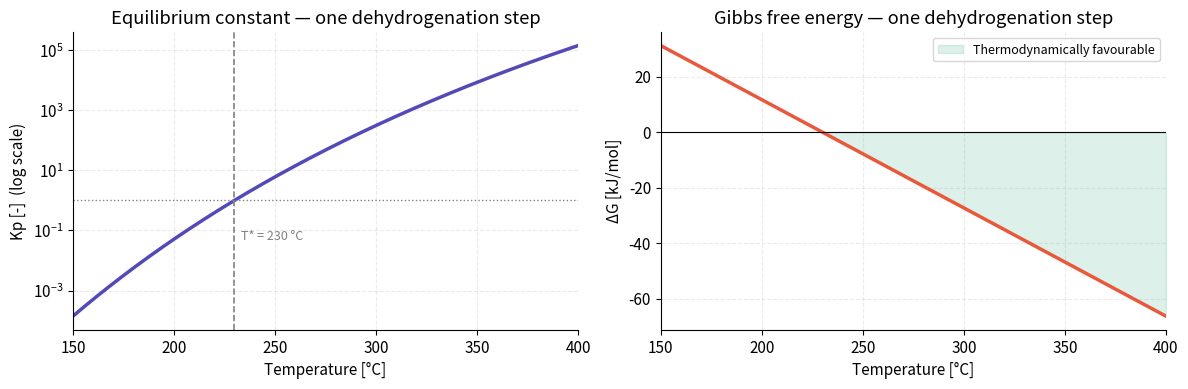

The script that saved this image: (Note: this script raises an exception after producing the figure.)
import numpy as np
import pandas as pd
import matplotlib.pyplot as plt
import matplotlib.gridspec as gridspec
from scipy.integrate import solve_ivp
from scipy.interpolate import interp1d
from scipy.optimize import brentq
import warnings
warnings.filterwarnings('ignore')

# ── Plot style ───────────────────────────────────────────────────────────────
plt.rcParams.update({
    'figure.dpi': 140,
    'font.size': 11,
    'axes.spines.top': False,
    'axes.spines.right': False,
    'axes.grid': True,
    'grid.alpha': 0.25,
    'grid.linestyle': '--',
    'lines.linewidth': 2.0,
})

COLORS = {
    'H18': '#E8593C', 'H12': '#F2A623', 'H6': '#1D9E75',
    'DBT': '#534AB7', 'H2': '#185FA5',
}
print("Imports OK")


# ── Constants ────────────────────────────────────────────────────────────────
R_GAS = 8.314          # J/(mol·K), universal gas constant

# Molecular weights [g/mol]
MW = {
    'H18DBT': 290.4,
    'H12DBT': 284.4,
    'H6DBT':  278.4,
    'DBT':    272.4,
    'H2':       2.016,
}

# Thermodynamic parameters (per mol H₂ released)
DH_PER_H2 =  65.4e3   # J/mol H₂  (endothermic, literature value for DBT/Pt)
DS_PER_H2 = 130.0     # J/(mol H₂·K)

# Per reaction step (3 H₂ per step)
DH_STEP = 3 * DH_PER_H2   # J/mol_carrier  = +196.2 kJ/mol
DS_STEP = 3 * DS_PER_H2   # J/(mol_carrier·K)

# Liquid-phase properties of H₁₈-DBT feed
RHO_LIQ  = 895.0          # kg/m³ ≈ 0.895 g/mL (Hydrogenious data, ~25°C)
C_LIQ_0  = (RHO_LIQ * 1e3 / MW['H18DBT']) / 1e3   # mol/L  ≈ 3.08 mol/L

print(f"Feed concentration C₀(H18-DBT) = {C_LIQ_0:.3f} mol/L")
print(f"H₂ gravimetric capacity = {9*2/MW['H18DBT']*100:.1f} wt%")

# ── WHSV helper ───────────────────────────────────────────────────────────────
# WHSV (Weight Hourly Space Velocity) is the scale-independent design variable.
# WHSV = mass_feed_rate [g/h] / W_cat [g]  →  units h⁻¹
# With F0 = 1 mol/s as PFR basis:
F0_REF = 1.0                             # mol/s  (PFR integration basis)
F0_G_H = F0_REF * MW['H18DBT'] * 3600   # g/h  ≈ 1.045 × 10⁶ g/h

def whsv(W_kg):
    'Convert catalyst mass W [kg] to WHSV [h-1] at F0 = 1 mol/s basis.'
    return F0_G_H / (W_kg * 1000 + 1e-9)   # guard against W=0

print(f"F₀ basis = {F0_G_H/1e6:.3f} t/h H₁₈-DBT  (F₀ = 1 mol/s)")
print(f"WHSV range plotted: {whsv(3000):.2f} – {whsv(10):.1f}  h⁻¹  (literature: 0.3–5 h⁻¹)")


def kp_equilibrium(T):
    """Equilibrium constant Kp for one dehydrogenation step at T [K]."""
    dG = DH_STEP - T * DS_STEP
    return np.exp(-dG / (R_GAS * T))

T_plot = np.linspace(150 + 273.15, 400 + 273.15, 300)
Kp_vals = kp_equilibrium(T_plot)

# Temperature at which ΔG = 0 (onset of spontaneity)
T_eq = DH_STEP / DS_STEP - 273.15   # °C
print(f"Reaction becomes spontaneous (ΔG < 0) above T = {T_eq:.0f} °C")

# ── Plot ──────────────────────────────────────────────────────────────────────
fig, (ax1, ax2) = plt.subplots(1, 2, figsize=(12, 4))

ax1.semilogy(T_plot - 273.15, Kp_vals, color='#534AB7', lw=2.5)
ax1.axvline(T_eq, color='gray', ls='--', lw=1.2)
ax1.axhline(1, color='gray', ls=':', lw=1)
ax1.text(T_eq + 3, 0.05, f'T* = {T_eq:.0f} °C', fontsize=9, color='gray')
ax1.set_xlabel('Temperature [°C]')
ax1.set_ylabel('Kp [-]  (log scale)')
ax1.set_title('Equilibrium constant — one dehydrogenation step')
ax1.set_xlim(150, 400)

dG_vals = DH_STEP - T_plot * DS_STEP
ax2.plot(T_plot - 273.15, dG_vals / 1e3, color='#E8593C', lw=2.5)
ax2.axhline(0, color='black', lw=0.8)
ax2.fill_between(T_plot - 273.15, dG_vals / 1e3, 0,
                 where=(dG_vals < 0), alpha=0.15, color='#1D9E75',
                 label='Thermodynamically favourable')
ax2.set_xlabel('Temperature [°C]')
ax2.set_ylabel('ΔG [kJ/mol]')
ax2.set_title('Gibbs free energy — one dehydrogenation step')
ax2.legend(fontsize=9)
ax2.set_xlim(150, 400)

plt.tight_layout()
plt.savefig('figures/01_thermodynamics.png', bbox_inches='tight')
plt.show()


# ── Kinetic parameters ───────────────────────────────────────────────────────
# Pre-exponential factors [L/(kg_cat·s)]
K0  = np.array([2.0e5, 1.5e5, 8.0e4])

# Activation energies [J/mol]
EA  = np.array([95e3, 102e3, 110e3])

# H₂ adsorption inhibition constant [bar⁻¹]
K_H2_ADS = 0.20

def rate_constants(T):
    """Arrhenius rate constants at temperature T [K] → array [k1, k2, k3]."""
    return K0 * np.exp(-EA / (R_GAS * T))

# ── Arrhenius visualisation ───────────────────────────────────────────────────
T_arr = np.linspace(240 + 273.15, 350 + 273.15, 200)
K_arr = np.array([rate_constants(T) for T in T_arr])   # shape (200, 3)

fig, (ax1, ax2) = plt.subplots(1, 2, figsize=(12, 4))

labels = ['k₁ (H₁₈→H₁₂)', 'k₂ (H₁₂→H₆)', 'k₃ (H₆→DBT)']
clrs   = [COLORS['H18'], COLORS['H12'], COLORS['H6']]

for i, (lbl, clr) in enumerate(zip(labels, clrs)):
    ax1.semilogy(T_arr - 273.15, K_arr[:, i], label=lbl, color=clr)
ax1.set_xlabel('Temperature [°C]')
ax1.set_ylabel('k  [L kg⁻¹ s⁻¹]  (log scale)')
ax1.set_title('Arrhenius plot — three dehydrogenation steps')
ax1.legend(fontsize=9)

# Arrhenius linearisation: ln(k) vs 1/T
for i, (lbl, clr) in enumerate(zip(labels, clrs)):
    ax2.plot(1e3 / T_arr, np.log(K_arr[:, i]), label=lbl, color=clr)
ax2.set_xlabel('1000 / T  [K⁻¹]')
ax2.set_ylabel('ln(k)')
ax2.set_title('Arrhenius linearisation')
ax2.legend(fontsize=9)

# Annotate Ea slopes
for i, (clr, ea) in enumerate(zip(clrs, EA / 1e3)):
    x_mid = (1e3 / T_arr).mean()
    y_mid = np.log(K_arr[:, i]).mean()
    ax2.annotate(f'Eₐ = {ea:.0f} kJ/mol', xy=(x_mid, y_mid),
                 fontsize=8, color=clr, ha='center')

plt.tight_layout()
plt.savefig('figures/02_kinetics_arrhenius.png', bbox_inches='tight')
plt.show()

# Print rate constants at reference temperature
T_ref = 300 + 273.15
k_ref = rate_constants(T_ref)
print(f"Rate constants at 300 °C:")
for i, k in enumerate(k_ref):
    print(f"  k{i+1} = {k:.2e} L/(kg·s)")


def reaction_rates(F, T, p_H2=1.0):
    """
    Compute intrinsic reaction rates for three dehydrogenation steps.

    Parameters
    ----------
    F     : array [F_H18, F_H12, F_H6, F_DBT, F_H2], mol/s
    T     : temperature, K
    p_H2  : H₂ partial pressure, bar  (inhibition term)

    Returns
    -------
    r : array [r1, r2, r3], mol / (kg_cat · s)
    """
    F_liq       = np.maximum(F[:4], 0.0)        # avoid negative floats
    F_liq_total = F_liq.sum()

    # Liquid-phase concentrations (mol/L)
    x_liq = F_liq / (F_liq_total + 1e-30)
    C     = x_liq[:3] * C_LIQ_0                # only reactive species

    k          = rate_constants(T)
    inhibition = 1.0 + K_H2_ADS * p_H2
    r          = k * C / inhibition
    return r


def pfr_odes(W, F, T, p_H2=1.0):
    """
    ODE right-hand side for isothermal fixed-bed PFR.

    Independent variable : W [kg_cat]
    State vector         : F = [F_H18, F_H12, F_H6, F_DBT, F_H2]  [mol/s]
    """
    r = reaction_rates(F, T, p_H2)
    return [
        -r[0],            # H₁₈-DBT consumed in step 1
         r[0] - r[1],     # H₁₂-DBT produced in step 1, consumed in step 2
         r[1] - r[2],     # H₆-DBT  produced in step 2, consumed in step 3
         r[2],            # DBT      produced in step 3
         3*(r[0]+r[1]+r[2]),  # H₂  produced in all three steps
    ]


def solve_pfr(T, F0_H18=1.0, W_max=3000.0, p_H2=1.0, n_pts=600):
    """
    Solve PFR ODE system.

    Parameters
    ----------
    T       : temperature, K
    F0_H18  : molar feed of H₁₈-DBT, mol/s
    W_max   : total catalyst mass span, kg
    p_H2    : operating H₂ partial pressure, bar
    n_pts   : number of evaluation points

    Returns
    -------
    sol : scipy ODE solution object
    """
    F_init = [F0_H18, 0.0, 0.0, 0.0, 0.0]
    sol = solve_ivp(
        pfr_odes,
        (0.0, W_max),
        F_init,
        args=(T, p_H2),
        t_eval=np.linspace(0, W_max, n_pts),
        method='RK45',
        rtol=1e-7,
        atol=1e-10,
    )
    return sol


print("PFR model defined. Solving reference case at 300 °C ...")
sol_ref = solve_pfr(T=300 + 273.15, F0_H18=1.0, W_max=3000.0, p_H2=1.0)
print(f"Solver status: {'OK' if sol_ref.success else 'FAILED'}")


# ── Unpack reference solution ─────────────────────────────────────────────────
W_ref  = sol_ref.t
F_ref  = sol_ref.y      # shape (5, n_pts)

F_H18, F_H12, F_H6, F_DBT, F_H2 = F_ref
F0     = F_H18[0]

X_H18   = 1 - F_H18 / F0
DoD     = F_H2 / (9 * F0)

# Convert W → WHSV for scale-independent x-axis
WHSV_ref = whsv(W_ref + 1e-9)    # h⁻¹  (skip W=0)

# Catalyst mass for 95 % conversion ──────────────────────────────────────────
interp_X = interp1d(W_ref, X_H18, kind='linear')
W95 = brentq(lambda w: interp_X(w) - 0.95, W_ref[1], W_ref[-1])
WHSV95 = whsv(W95)
print(f"95 % conversion at WHSV = {WHSV95:.3f} h⁻¹  (W = {W95:.0f} kg for F₀ = 1 mol/s basis)")

# ── Plot 1: Molar flow profiles ───────────────────────────────────────────────
fig, axes = plt.subplots(1, 2, figsize=(13, 5))

ax = axes[0]
# Plot against WHSV; skip W=0 (infinite WHSV)
mask = W_ref > 5
for species, F_i, clr in zip(
        ['H₁₈-DBT', 'H₁₂-DBT', 'H₆-DBT', 'DBT', 'H₂ / 9'],
        [F_H18, F_H12, F_H6, F_DBT, F_H2/9],
        [COLORS['H18'], COLORS['H12'], COLORS['H6'], COLORS['DBT'], COLORS['H2']]):
    ls = '--' if species == 'H₂ / 9' else '-'
    ax.plot(WHSV_ref[mask], (F_i / F0)[mask], label=species, color=clr, ls=ls)
ax.axvline(WHSV95, color='gray', ls=':', lw=1)
ax.text(WHSV95 * 1.15, 0.05, f'WHSV₉₅ = {WHSV95:.2f} h⁻¹', fontsize=8.5, color='gray')
ax.set_xscale('log')
ax.invert_xaxis()
ax.set_xlabel('WHSV  [h⁻¹]  →  increasing contact time')
ax.set_ylabel('Normalised molar flow  F / F₀  [–]')
ax.set_title('Species profiles at 300 °C, P_H₂ = 1 bar')
ax.legend(fontsize=9)

ax = axes[1]
ax.plot(WHSV_ref[mask], (X_H18 * 100)[mask], color=COLORS['H18'], label='X(H₁₈-DBT)')
ax.plot(WHSV_ref[mask], (DoD * 100)[mask],   color=COLORS['H2'],  label='H₂ yield / DoD', ls='--')
ax.axvline(WHSV95, color='gray', ls=':', lw=1)
ax.set_xscale('log')
ax.invert_xaxis()
ax.set_xlabel('WHSV  [h⁻¹]  →  increasing contact time')
ax.set_ylabel('[%]')
ax.set_title('Conversion & H₂ yield at 300 °C, P_H₂ = 1 bar')
ax.legend(fontsize=9)
ax.set_ylim(0, 105)

plt.tight_layout()
plt.savefig('figures/03_reference_case.png', bbox_inches='tight')
plt.show()


T_cases = np.arange(260, 340, 10)   # °C: 260, 270, ..., 330
cmap    = plt.cm.RdYlGn(np.linspace(0.15, 0.92, len(T_cases)))

fig, axes = plt.subplots(1, 2, figsize=(13, 5))

results_T = {}
for T_C, clr in zip(T_cases, cmap):
    sol = solve_pfr(T=T_C + 273.15, W_max=3000.0, p_H2=1.0)
    W_s    = sol.t
    X_s    = 1 - sol.y[0] / sol.y[0, 0]
    D_s    = sol.y[4] / (9 * sol.y[0, 0])
    WS_s   = whsv(W_s + 1e-9)
    results_T[T_C] = dict(W=W_s, X=X_s, DoD=D_s, WHSV=WS_s)

    mask = W_s > 5
    axes[0].plot(WS_s[mask], (X_s * 100)[mask],  color=clr, label=f'{T_C} °C')
    axes[1].plot(WS_s[mask], (D_s * 100)[mask],  color=clr, label=f'{T_C} °C')

for ax, title, ylabel in zip(
        axes,
        ['H₁₈-DBT conversion vs. WHSV', 'H₂ yield vs. WHSV'],
        ['Conversion X(H₁₈-DBT)  [%]', 'H₂ yield (% of theoretical)']):
    ax.set_xscale('log')
    ax.invert_xaxis()
    ax.set_xlabel('WHSV  [h⁻¹]  →  increasing contact time')
    ax.set_ylabel(ylabel)
    ax.set_title(title)
    ax.legend(fontsize=8, ncol=2)

plt.tight_layout()
plt.savefig('figures/04_temperature_parametric.png', bbox_inches='tight')
plt.show()

# Summary table: WHSV for 95 % conversion at each T
print("\nWHSV required for 95% H₁₈-DBT conversion (literature: 0.3–1 h⁻¹ range):")
print(f"{'T [°C]':>8} {'WHSV₉₅ [h⁻¹]':>14} {'W₉₅ [kg]':>10}")
for T_C, res in results_T.items():
    try:
        interp = interp1d(res['W'], res['X'])
        w95    = brentq(lambda w: interp(w) - 0.95, res['W'][1], res['W'][-1])
        ws95   = whsv(w95)
        print(f"{T_C:>8}   {ws95:>14.3f}   {w95:>10.0f}")
    except Exception:
        print(f"{T_C:>8}   {'not reached':>14}")


P_H2_cases = [0.05, 0.25, 0.5, 1.0, 2.0, 5.0]   # bar
cmap_p     = plt.cm.Blues(np.linspace(0.25, 0.95, len(P_H2_cases)))

fig, ax = plt.subplots(figsize=(8, 5))

for P, clr in zip(P_H2_cases, cmap_p):
    sol  = solve_pfr(T=300 + 273.15, W_max=3000.0, p_H2=P)
    DoD  = sol.y[4] / (9 * sol.y[0, 0])
    WS   = whsv(sol.t + 1e-9)
    mask = sol.t > 5
    ax.plot(WS[mask], (DoD * 100)[mask], color=clr, label=f'P_H₂ = {P} bar')

ax.set_xscale('log')
ax.invert_xaxis()
ax.set_xlabel('WHSV  [h⁻¹]  →  increasing contact time')
ax.set_ylabel('H₂ yield  [%]')
ax.set_title('H₂ inhibition effect at 300 °C')
ax.legend(fontsize=9, title='H₂ partial pressure')
plt.tight_layout()
plt.savefig('figures/05_h2_backpressure.png', bbox_inches='tight')
plt.show()
print("→ Implication: keeping P_H₂ < 0.5 bar roughly doubles H₂ yield at WHSV ~ 1 h⁻¹")


# ── Plant sizing ─────────────────────────────────────────────────────────────
LHV_H2        = 120e6      # J/kg H₂ (lower heating value)
P_PLANT_W     = 1.0e6      # W  →  1 MW H₂ output target
ANNUAL_HOURS  = 8000       # h/year
AVAIL         = 0.95       # target H₁₈-DBT conversion

MW_H2_KG      = MW['H2'] / 1000           # kg/mol
F_H2_req      = P_PLANT_W / LHV_H2 / MW_H2_KG   # mol/s H₂ required
F_H18_req     = (F_H2_req / 9) / AVAIL    # mol/s H₁₈-DBT feed

mass_H18_kgh  = F_H18_req * MW['H18DBT'] / 1000 * 3600    # kg/h

print(f"H₂ output rate          : {F_H2_req*MW_H2_KG*3600:.2f} kg/h  ({F_H2_req:.4f} mol/s)")
print(f"H₁₈-DBT feed required   : {mass_H18_kgh:.1f} kg/h  ({F_H18_req:.4f} mol/s)")

# Catalyst mass scale-up from PFR reference run
W_cat_ref     = W95                        # kg_cat at F₀ = 1 mol/s, 95% conv.
W_cat_plant   = W_cat_ref * F_H18_req      # kg_cat for plant scale

print(f"\nCatalyst mass required   : {W_cat_plant:.0f} kg Pt/Al₂O₃")
print(f"  — Pt content (0.5 wt%) : {W_cat_plant * 0.005:.1f} kg Pt")


# ── CAPEX breakdown ───────────────────────────────────────────────────────────
PT_LOADING    = 0.005       # 0.5 wt% Pt
PT_PRICE      = 30_000      # €/kg Pt (spot, 2024)
AL2O3_PRICE   = 5           # €/kg support

cat_cost      = W_cat_plant * (PT_LOADING * PT_PRICE + AL2O3_PRICE)
reactor_cost  = W_cat_plant * 1_200 + 25_000   # €  (vessel + internals)

# Thermal duty: endothermic heat for continuous H₂ release
thermal_duty_W = F_H2_req * DH_PER_H2      # W = J/s
thermal_kW     = thermal_duty_W / 1000
heater_cost    = thermal_kW * 250           # €/kW_th (electric heaters, installed)

h2_sep_cost    = 200_000                    # € (PSA/membrane, 1-MW scale estimate)
ancillary_cost = 0.30 * (reactor_cost + heater_cost)  # 30 % of major equipment

equip_total    = cat_cost + reactor_cost + heater_cost + h2_sep_cost + ancillary_cost
CAPEX          = 1.8 * equip_total          # installed (Lang factor)

print("── CAPEX breakdown ──────────────────────────────────────────────────")
items = {
    'Catalyst (Pt/Al₂O₃)':   cat_cost,
    'Reactor vessel':         reactor_cost,
    'Electric heaters':       heater_cost,
    'H₂ separator (PSA)':     h2_sep_cost,
    'Ancillary (30%)':        ancillary_cost,
    'Install. factor (1.8×)': CAPEX - equip_total,
}
for k, v in items.items():
    print(f"  {k:<30}  €{v/1e3:>8.0f} k")
print(f"  {'TOTAL CAPEX':<30}  €{CAPEX/1e6:.2f} M")
print(f"  Thermal duty: {thermal_kW:.0f} kW_th")


# ── OPEX breakdown ────────────────────────────────────────────────────────────
ELEC_PRICE    = 0.08    # €/kWh (German industrial, 2024)
CAT_LIFE_YR   = 3       # years
DBT_PRICE     = 3.5     # €/kg
DBT_LOSS_FRAC = 0.001   # 0.1 % per pass (thermal / oxidative degradation)

elec_annual   = thermal_kW * ANNUAL_HOURS * ELEC_PRICE
cat_repl      = cat_cost / CAT_LIFE_YR
dbt_thruput   = mass_H18_kgh * ANNUAL_HOURS             # kg/year through reactor
dbt_makeup    = dbt_thruput * DBT_LOSS_FRAC * DBT_PRICE
labor_maint   = 0.05 * CAPEX

OPEX_annual   = elec_annual + cat_repl + dbt_makeup + labor_maint

print("── OPEX breakdown (annual) ──────────────────────────────────────────")
opex_items = {
    'Electricity (heating)':     elec_annual,
    'Catalyst replacement':      cat_repl,
    'DBT carrier makeup':        dbt_makeup,
    'Labor & maintenance':       labor_maint,
}
for k, v in opex_items.items():
    print(f"  {k:<30}  €{v/1e3:>8.0f} k/yr  ({v/OPEX_annual*100:.0f}%)")
print(f"  {'TOTAL OPEX':<30}  €{OPEX_annual/1e3:.0f} k/yr")


# ── LCOH calculation ─────────────────────────────────────────────────────────
DISCOUNT_RATE  = 0.08    # 8 % weighted average cost of capital
PLANT_LIFE_YR  = 20      # years

CRF = (DISCOUNT_RATE * (1 + DISCOUNT_RATE)**PLANT_LIFE_YR /
       ((1 + DISCOUNT_RATE)**PLANT_LIFE_YR - 1))

annual_H2_kg  = (F_H2_req * MW_H2_KG * 3600 * ANNUAL_HOURS)   # kg H₂/year
annual_capex  = CAPEX * CRF
LCOH          = (annual_capex + OPEX_annual) / annual_H2_kg

print("── LCOH summary ─────────────────────────────────────────────────────")
print(f"  Annual H₂ production : {annual_H2_kg/1e3:.0f} t H₂/year")
print(f"  CRF ({DISCOUNT_RATE*100:.0f}%, {PLANT_LIFE_YR} yr)        : {CRF:.4f}")
print(f"  Annualised CAPEX     : €{annual_capex/1e3:.0f} k/yr")
print(f"  Annual OPEX          : €{OPEX_annual/1e3:.0f} k/yr")
print(f"  ─────────────────────────────────────")
print(f"  LCOH                 : €{LCOH:.2f} / kg H₂")
print()
print("  Note: this is the DEHYDROGENATION step cost only.")
print("  Full LOHC cycle (including hydrogenation) adds ~€0.5–1.0/kg H₂.")


# ── Stacked CAPEX / OPEX bar charts ─────────────────────────────────────────
fig, axes = plt.subplots(1, 3, figsize=(15, 5))

# CAPEX waterfall
capex_names  = ['Catalyst', 'Reactor', 'Heaters', 'H₂ sep.', 'Ancillary', 'Install.']
capex_vals   = [cat_cost, reactor_cost, heater_cost, h2_sep_cost,
                ancillary_cost, CAPEX - equip_total]
capex_colors = ['#534AB7', '#185FA5', '#E8593C', '#1D9E75', '#F2A623', '#888780']

ax = axes[0]
bars = ax.bar(capex_names, [v/1e3 for v in capex_vals], color=capex_colors, alpha=0.85)
ax.bar_label(bars, fmt='€%.0fk', fontsize=8, padding=2)
ax.set_ylabel('Cost [k€]')
ax.set_title(f'CAPEX breakdown  (Total: €{CAPEX/1e6:.2f} M)')
ax.tick_params(axis='x', rotation=30)

# OPEX pie
ax = axes[1]
opex_labels = ['Electricity', 'Catalyst repl.', 'DBT makeup', 'Labor & maint.']
opex_vals_k = [elec_annual, cat_repl, dbt_makeup, labor_maint]
wedge_colors = ['#E8593C', '#534AB7', '#1D9E75', '#F2A623']
wedges, texts, autotexts = ax.pie(
    opex_vals_k, labels=opex_labels, autopct='%1.0f%%',
    colors=wedge_colors, startangle=90, pctdistance=0.75,
    textprops={'fontsize': 9},
)
ax.set_title(f'OPEX breakdown  (€{OPEX_annual/1e3:.0f} k/yr)')

# LCOH contribution bar
ax = axes[2]
lcoh_parts = {
    'Electricity':       elec_annual * CRF / annual_H2_kg,
    'Catalyst repl.':    cat_repl    * CRF / annual_H2_kg,
    'DBT makeup':        dbt_makeup  * CRF / annual_H2_kg,
    'Labor & maint.':    labor_maint * CRF / annual_H2_kg,
    'CAPEX (annualised)':annual_capex        / annual_H2_kg,
}
bar_colors = ['#E8593C', '#534AB7', '#1D9E75', '#F2A623', '#185FA5']
bars = ax.barh(list(lcoh_parts.keys()), list(lcoh_parts.values()),
               color=bar_colors, alpha=0.85)
ax.bar_label(bars, fmt='€%.3f', fontsize=8.5, padding=3)
ax.set_xlabel('LCOH contribution  [€/kg H₂]')
ax.set_title(f'LCOH breakdown  (Total: €{LCOH:.2f}/kg H₂)')
ax.set_xlim(0, max(lcoh_parts.values()) * 1.3)

plt.tight_layout()
plt.savefig('figures/06_tea_breakdown.png', bbox_inches='tight')
plt.show()


# ── Tornado / sensitivity chart ──────────────────────────────────────────────

def lcoh_from_params(elec_price=ELEC_PRICE, pt_price=PT_PRICE, capex_scale=1.0,
                     discount=DISCOUNT_RATE, lifetime=PLANT_LIFE_YR,
                     conversion=AVAIL):
    """Recompute LCOH given modified parameters."""
    # Re-scale catalyst cost with Pt price
    cat_c   = W_cat_plant * (PT_LOADING * pt_price + AL2O3_PRICE)
    eq_c    = cat_c + reactor_cost + heater_cost + h2_sep_cost +               0.30 * (reactor_cost + heater_cost)
    cap     = 1.8 * eq_c * capex_scale

    elec_a  = thermal_kW * ANNUAL_HOURS * elec_price
    cat_r   = cat_c / CAT_LIFE_YR
    lm      = 0.05 * cap
    opex_a  = elec_a + cat_r + dbt_makeup + lm

    crf_mod = (discount * (1+discount)**lifetime /
               ((1+discount)**lifetime - 1))
    # Conversion affects required catalyst → CAPEX
    w_c     = W_cat_ref * F_H18_req / conversion * AVAIL
    cap_adj = cap * (w_c / W_cat_plant)

    ann_h2  = F_H2_req * MW_H2_KG * 3600 * ANNUAL_HOURS
    return (cap_adj * crf_mod + opex_a) / ann_h2


# ± range for each parameter
sens_params = {
    'Electricity (0.06-0.12 EUR/kWh)': dict(elec_price=(0.06, 0.12)),
    'Pt price (21k-39k EUR/kg)':        dict(pt_price=(21_000, 39_000)),
    'CAPEX estimate (+/-25%)':          dict(capex_scale=(0.75, 1.25)),
    'Discount rate (5%-12%)':           dict(discount=(0.05, 0.12)),
    'Plant lifetime (15-25 yr)':        dict(lifetime=(15, 25)),
    'H18-DBT conversion (90%-98%)':     dict(conversion=(0.90, 0.98)),
}

param_labels = list(sens_params.keys())
low_lcoh     = []
high_lcoh    = []

for param, kwargs in sens_params.items():
    key   = list(kwargs.keys())[0]
    lo, hi = kwargs[key]
    low_lcoh.append(lcoh_from_params(**{key: lo}))
    high_lcoh.append(lcoh_from_params(**{key: hi}))

# Sort by swing (high - low)
swings = [h - l for h, l in zip(high_lcoh, low_lcoh)]
order  = np.argsort(swings)[::-1]
param_labels = [param_labels[i] for i in order]
low_lcoh     = [low_lcoh[i] for i in order]
high_lcoh    = [high_lcoh[i] for i in order]

fig, ax = plt.subplots(figsize=(10, 5))
y_pos = range(len(param_labels))

for i, (lo, hi) in enumerate(zip(low_lcoh, high_lcoh)):
    ax.barh(i, hi - LCOH, left=LCOH, color='#E8593C', alpha=0.80, height=0.6)
    ax.barh(i, lo - LCOH, left=LCOH, color='#185FA5', alpha=0.80, height=0.6)
    ax.text(hi + 0.01, i, f'{hi:.2f}', va='center', fontsize=8.5, color='#E8593C')
    ax.text(lo - 0.01, i, f'{lo:.2f}', va='center', ha='right', fontsize=8.5, color='#185FA5')

ax.axvline(LCOH, color='black', lw=1.5)
ax.text(LCOH, len(param_labels) - 0.1, f' Base: €{LCOH:.2f}', fontsize=9, va='top')
ax.set_yticks(list(y_pos))
ax.set_yticklabels(param_labels, fontsize=9)
ax.set_xlabel('LCOH  [€/kg H₂]')
ax.set_title('Sensitivity analysis — LCOH tornado chart  (1 MW H₂ dehydrogenation plant)')
ax.invert_yaxis()

# Legend
from matplotlib.patches import Patch
legend_elements = [Patch(facecolor='#185FA5', alpha=0.8, label='Low case'),
                   Patch(facecolor='#E8593C', alpha=0.8, label='High case')]
ax.legend(handles=legend_elements, loc='lower right', fontsize=9)

plt.tight_layout()
plt.savefig('figures/07_tornado_chart.png', bbox_inches='tight')
plt.show()
